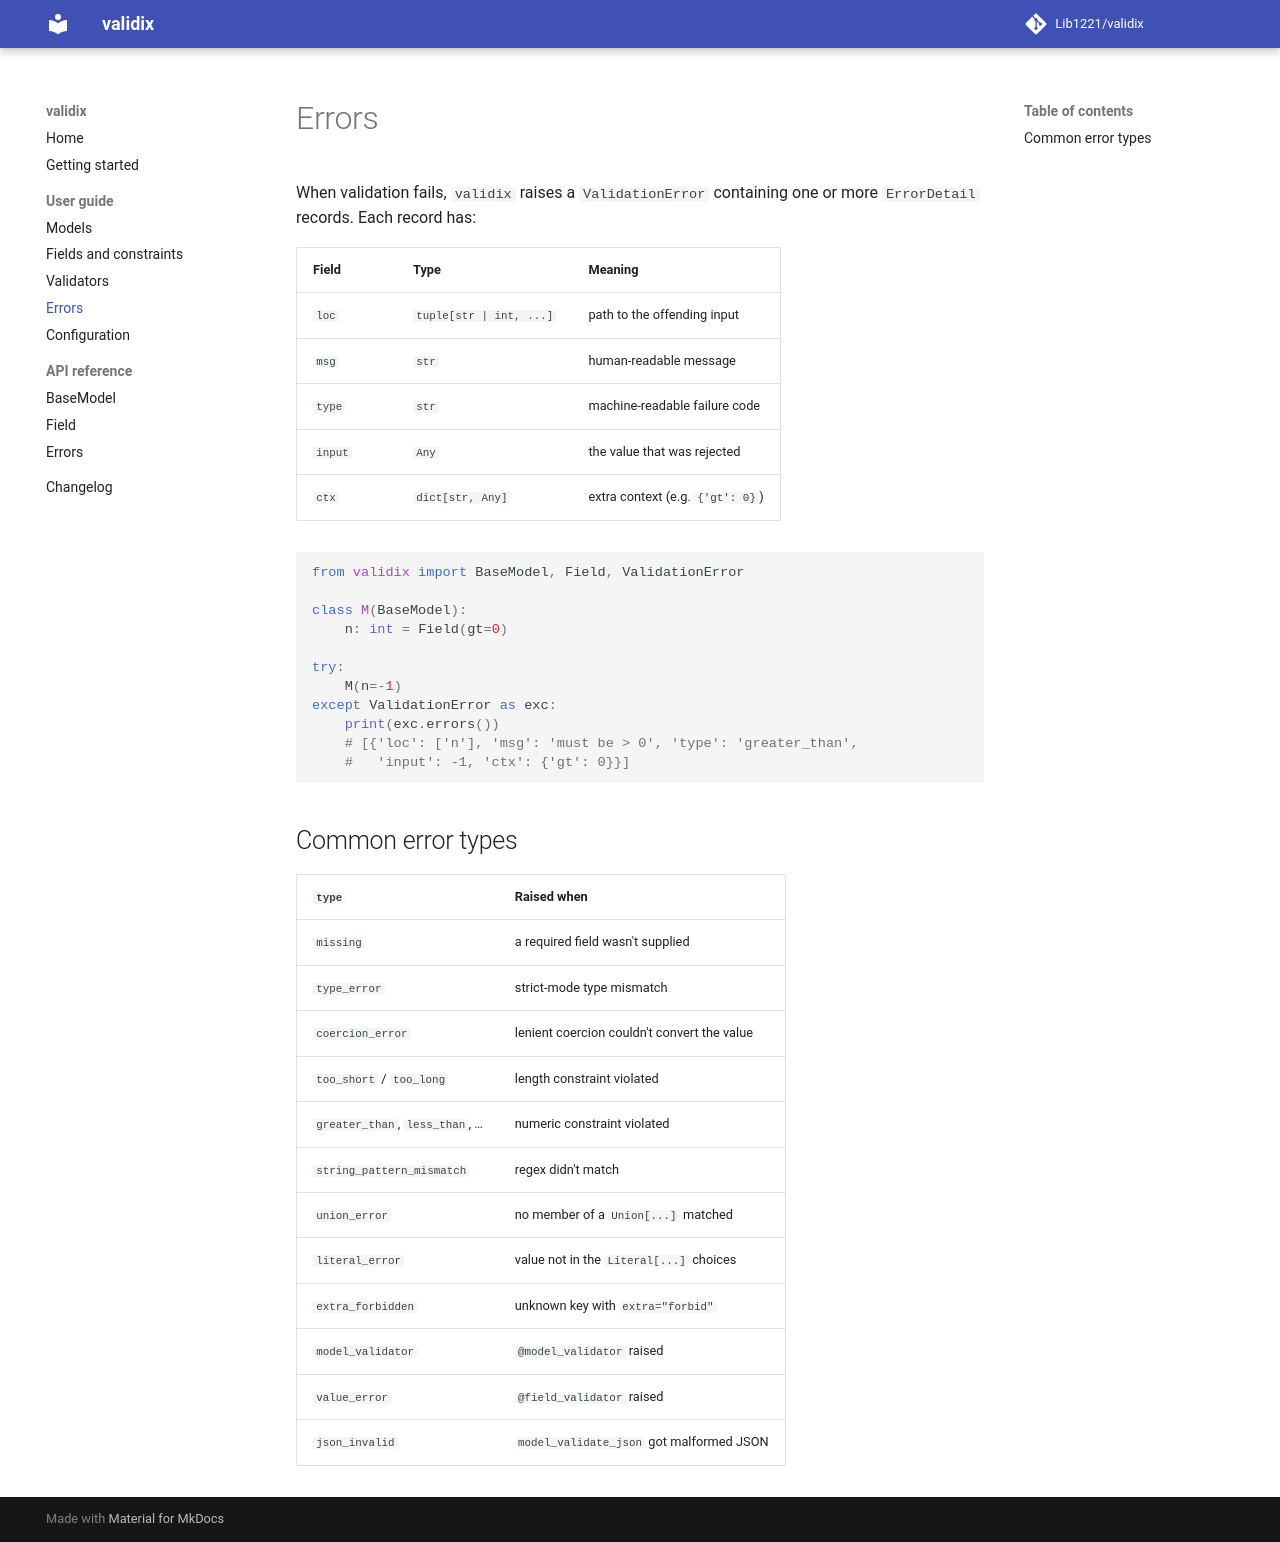

repository: Lib1221/validix · page: guide/errors/index.html · generator: mkdocs

# Errors

When validation fails, `validix` raises a `ValidationError` containing one or
more `ErrorDetail` records. Each record has:

| Field   | Type                        | Meaning                                |
| ------- | --------------------------- | -------------------------------------- |
| `loc`   | `tuple[str | int, ...]`     | path to the offending input            |
| `msg`   | `str`                       | human-readable message                 |
| `type`  | `str`                       | machine-readable failure code          |
| `input` | `Any`                       | the value that was rejected            |
| `ctx`   | `dict[str, Any]`            | extra context (e.g. `{'gt': 0}`)       |

```python
from validix import BaseModel, Field, ValidationError

class M(BaseModel):
    n: int = Field(gt=0)

try:
    M(n=-1)
except ValidationError as exc:
    print(exc.errors())
    # [{'loc': ['n'], 'msg': 'must be > 0', 'type': 'greater_than',
    #   'input': -1, 'ctx': {'gt': 0}}]
```

## Common error types

| `type`                    | Raised when                                   |
| ------------------------- | --------------------------------------------- |
| `missing`                 | a required field wasn't supplied              |
| `type_error`              | strict-mode type mismatch                     |
| `coercion_error`          | lenient coercion couldn't convert the value   |
| `too_short` / `too_long`  | length constraint violated                    |
| `greater_than`, `less_than`, … | numeric constraint violated              |
| `string_pattern_mismatch` | regex didn't match                            |
| `union_error`             | no member of a `Union[...]` matched           |
| `literal_error`           | value not in the `Literal[...]` choices       |
| `extra_forbidden`         | unknown key with `extra="forbid"`             |
| `model_validator`         | `@model_validator` raised                     |
| `value_error`             | `@field_validator` raised                     |
| `json_invalid`            | `model_validate_json` got malformed JSON      |
